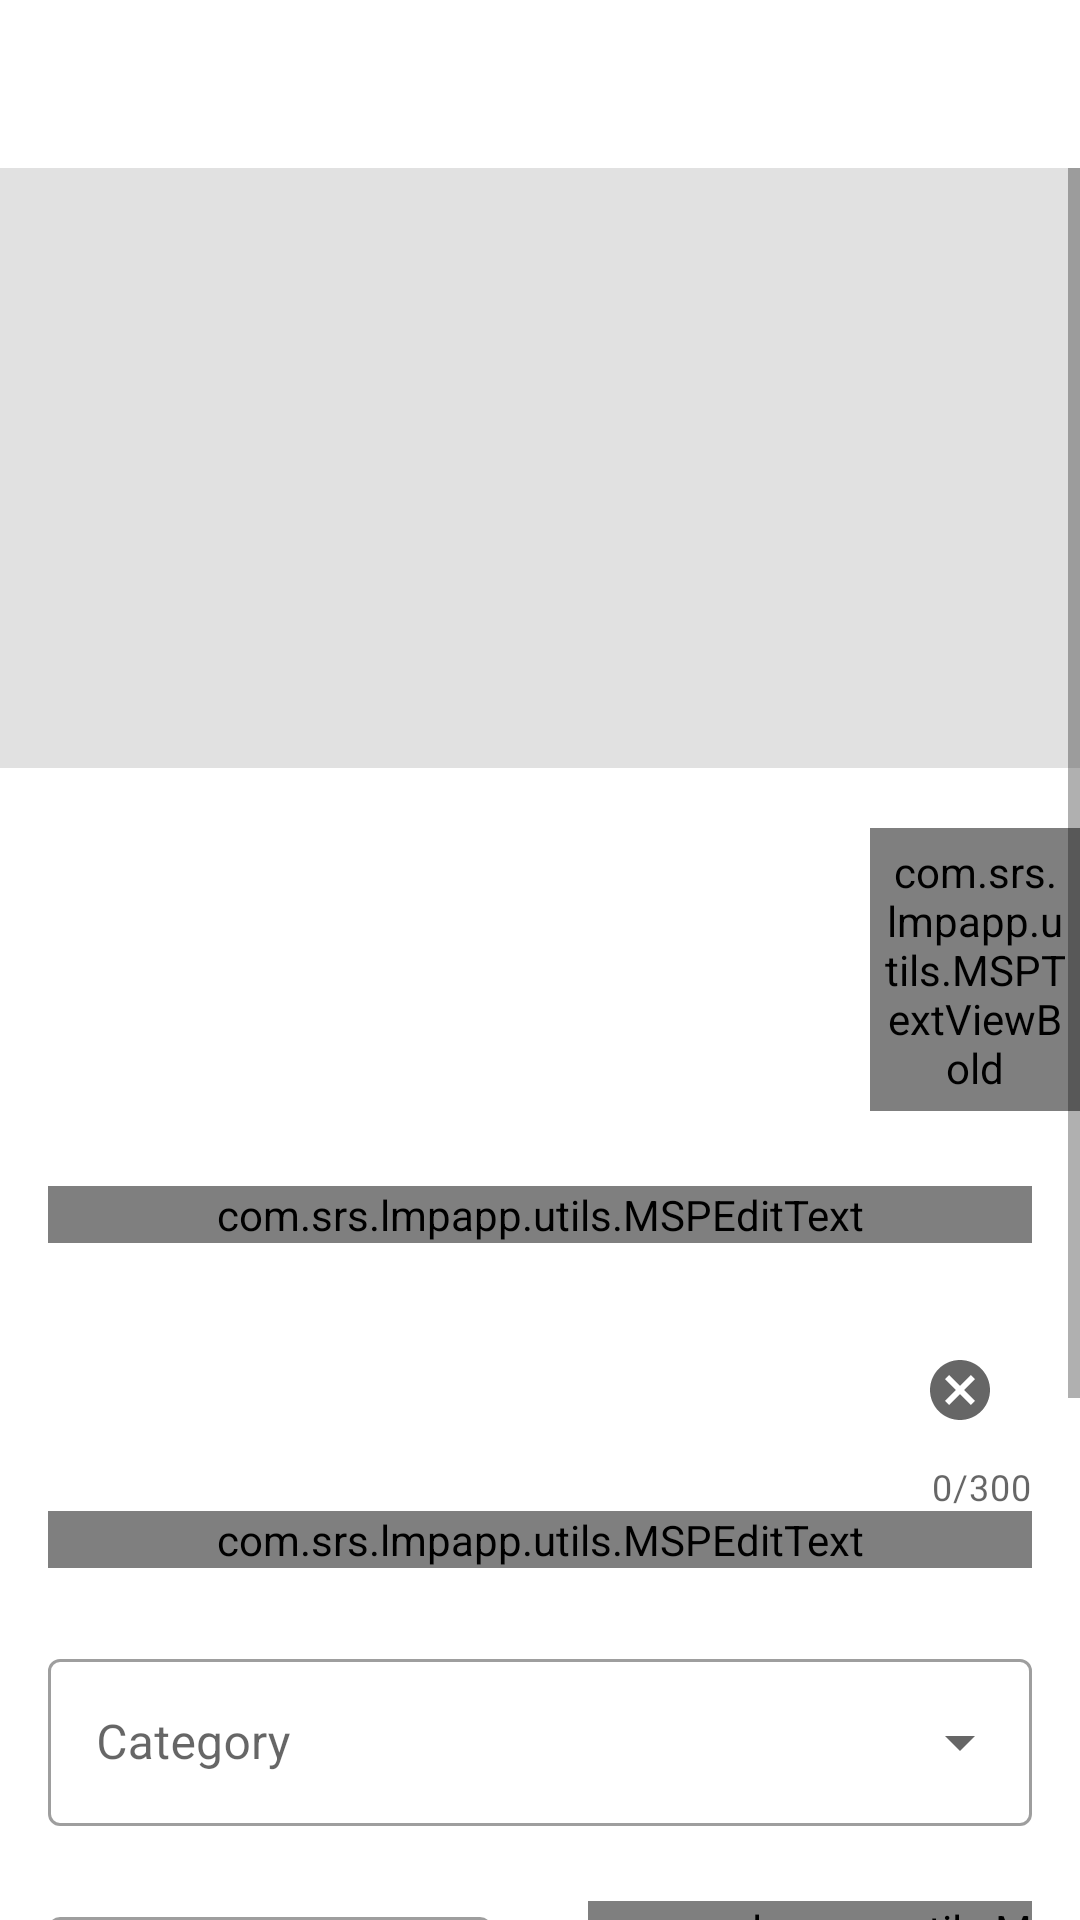

This screen was rendered from an Android layout file. Write that file and the resources it references.
<!-- AndroidManifest.xml: activity theme AppTheme.NoActionBar -->
<!-- res/layout/activity_add_course.xml -->
<?xml version="1.0" encoding="utf-8"?>
<LinearLayout xmlns:android="http://schemas.android.com/apk/res/android"
    xmlns:app="http://schemas.android.com/apk/res-auto"
    xmlns:tools="http://schemas.android.com/tools"
    android:layout_width="match_parent"
    android:layout_height="match_parent"
    android:orientation="vertical"
    tools:context=".ui.activities.AddCourseActivity">
    <androidx.appcompat.widget.Toolbar
        android:id="@+id/toolbar_add_course_activity"
        android:layout_width="match_parent"
        android:layout_height="?attr/actionBarSize"
        android:background="@drawable/app_gradient_color_background"
        app:layout_constraintEnd_toEndOf="parent"
        app:layout_constraintStart_toStartOf="parent"
        app:layout_constraintTop_toTopOf="parent">

        <TextView
            android:id="@+id/tv_title"
            android:layout_width="match_parent"
            android:layout_height="match_parent"
            android:gravity="center"
            android:paddingStart="@dimen/toolbar_title_paddingStart"
            android:paddingEnd="0dp"
            android:text="ADD COURSE"
            android:textColor="@color/colorWhite"
            android:textSize="@dimen/toolbar_title_text_size"
            android:textStyle="bold" />

    </androidx.appcompat.widget.Toolbar>
    <ScrollView
        android:id="@+id/llScrooView"
        android:layout_width="match_parent"
        android:layout_height="wrap_content"
        app:layout_constraintEnd_toEndOf="parent"
        app:layout_constraintStart_toStartOf="parent"
        >
        <LinearLayout
            android:layout_width="match_parent"
            android:layout_height="match_parent"
            android:orientation="vertical">
    <androidx.constraintlayout.widget.ConstraintLayout
        android:layout_width="match_parent"
        android:layout_height="wrap_content">
    <FrameLayout
        android:id="@+id/fl_product_image"
        android:layout_width="match_parent"
        android:layout_height="@dimen/add_product_header_image_height"
        app:layout_constraintEnd_toEndOf="parent"
        app:layout_constraintStart_toStartOf="parent"
        app:layout_constraintTop_toTopOf="parent">
    <ImageView
        android:id="@+id/iv_course_image"
        android:layout_width="match_parent"
        android:layout_height="match_parent"
        android:background="@color/colorImageViewBackground"
        android:contentDescription="@string/content_description"
        android:scaleType="fitXY" />

    <ImageView
        android:id="@+id/iv_add_update_course"
        android:layout_width="wrap_content"
        android:layout_height="wrap_content"

        android:layout_gravity="end|bottom"
        android:contentDescription="@string/content_description"
        android:foreground="?attr/selectableItemBackgroundBorderless"
        android:padding="@dimen/add_update_product_icon_padding"
        android:src="@drawable/ic_vector_add_photo" />
    </FrameLayout>
    </androidx.constraintlayout.widget.ConstraintLayout>

    <com.srs.lmpapp.utils.MSPTextViewBold
        android:id="@+id/tv_viewModules"
        android:layout_marginTop="20dp"
        android:layout_marginLeft="290dp"
        android:layout_width="wrap_content"
        android:layout_height="wrap_content"
        android:text="View Modules"

        android:foreground="?attr/selectableItemBackground"
        android:padding="@dimen/clickable_text_view_padding"
        android:textColor="@color/colorSecondaryText"
        android:textSize="@dimen/forgot_password_textSize"

        />
    <com.google.android.material.textfield.TextInputLayout
        android:id="@+id/til_coursename"
        style="@style/Widget.MaterialComponents.TextInputLayout.OutlinedBox"
        android:layout_width="match_parent"
        android:layout_height="wrap_content"
        android:layout_marginStart="16dp"
        android:layout_marginTop="25dp"
        android:layout_marginEnd="16dp"
        android:hint="name"
     >
    <com.srs.lmpapp.utils.MSPEditText
        android:id="@+id/txtCourseName"
        app:endIconMode="clear_text"
        android:layout_width="match_parent"
        android:layout_height="wrap_content"
        android:imeOptions="actionDone"
    />
    </com.google.android.material.textfield.TextInputLayout>

    <com.google.android.material.textfield.TextInputLayout
        android:id="@+id/til_courseDesc"
        style="@style/Widget.MaterialComponents.TextInputLayout.OutlinedBox"
        android:layout_width="match_parent"
        android:layout_height="wrap_content"
        android:layout_marginStart="16dp"
        app:counterEnabled="true"
        app:counterMaxLength="300"
        app:endIconMode="clear_text"
        android:layout_marginTop="25dp"
        android:layout_marginEnd="16dp"
        android:hint="description">
        <com.srs.lmpapp.utils.MSPEditText
            android:id="@+id/txtCourseDesc"
            android:layout_width="match_parent"
            android:layout_height="wrap_content"
            android:imeOptions="actionDone"
            />
    </com.google.android.material.textfield.TextInputLayout>
            <com.google.android.material.textfield.TextInputLayout
                android:id="@+id/til_coursecategory"
                style="@style/Widget.MaterialComponents.TextInputLayout.OutlinedBox.ExposedDropdownMenu"
                android:layout_width="match_parent"
                android:layout_height="wrap_content"
                android:layout_marginStart="16dp"
                android:layout_marginTop="25dp"
                android:layout_marginEnd="16dp"
                android:hint="Category">

                <AutoCompleteTextView
                    android:id="@+id/lstCategory"
                    android:layout_width="match_parent"
                    android:layout_height="wrap_content"
                    android:inputType="none"
                    android:imeOptions="actionDone"
                    />

            </com.google.android.material.textfield.TextInputLayout>
    <LinearLayout
        android:layout_width="match_parent"
        android:layout_height="wrap_content"
        android:orientation="horizontal"
        android:weightSum="5">

     <com.google.android.material.textfield.TextInputLayout
        android:id="@+id/til_coursecredits"
         style="@style/Widget.MaterialComponents.TextInputLayout.OutlinedBox.ExposedDropdownMenu"
         android:layout_width="0dp"
         android:layout_height="wrap_content"
         android:layout_marginStart="16dp"
         android:layout_marginTop="25dp"
         android:layout_marginEnd="16dp"
         android:layout_weight="2.5"
        android:hint="credits">
         <AutoCompleteTextView
             android:id="@+id/lstCredits"
             android:layout_width="match_parent"
             android:layout_height="wrap_content"
             android:inputType="none"
             android:imeOptions="actionDone"
             />
    </com.google.android.material.textfield.TextInputLayout>
     <com.google.android.material.textfield.TextInputLayout
            android:id="@+id/til_totseats"
            style="@style/Widget.MaterialComponents.TextInputLayout.OutlinedBox"
            android:layout_width="0dp"
            android:layout_height="wrap_content"
            android:layout_marginStart="16dp"
            android:layout_marginTop="25dp"
            android:layout_marginEnd="16dp"
            android:layout_weight="2.5"
            android:hint="tot.seats">
            <com.srs.lmpapp.utils.MSPEditText
                android:id="@+id/txtTotSeats"
                android:layout_width="match_parent"
                android:layout_height="wrap_content"
                android:imeOptions="actionDone"
                android:inputType="number"/>
        </com.google.android.material.textfield.TextInputLayout>
    </LinearLayout>
    <LinearLayout
        android:layout_width="match_parent"
        android:layout_height="wrap_content"
        android:orientation="horizontal"
        android:weightSum="10">
    <com.google.android.material.textfield.TextInputLayout
        android:id="@+id/til_startdate"
        style="@style/Widget.MaterialComponents.TextInputLayout.OutlinedBox"
        app:startIconDrawable="@drawable/ic_calendar"
        android:layout_width="0dp"
        android:layout_height="wrap_content"
        android:layout_marginStart="26dp"
        android:layout_marginTop="25dp"
        android:layout_marginEnd="16dp"
        android:layout_weight="5"
        android:hint="start date">
        <com.srs.lmpapp.utils.MSPEditText
            android:id="@+id/txtStartDate"
            android:layout_width="match_parent"
            android:layout_height="wrap_content"
            android:imeOptions="actionDone"
            android:inputType="none"
            />
    </com.google.android.material.textfield.TextInputLayout>

    <com.google.android.material.textfield.TextInputLayout
        android:id="@+id/til_enddate"
        style="@style/Widget.MaterialComponents.TextInputLayout.OutlinedBox"
        app:startIconDrawable="@drawable/ic_calendar"
        android:layout_width="0dp"
        android:layout_height="wrap_content"
        android:layout_marginStart="26dp"
        android:layout_marginTop="25dp"
        android:layout_marginEnd="16dp"
        android:hint="end date"
        android:layout_weight="5"

        >
        <com.srs.lmpapp.utils.MSPEditText
            android:id="@+id/txtEndDate"
            android:layout_width="match_parent"
            android:layout_height="wrap_content"

            android:imeOptions="actionDone"
            android:inputType="none"

            />
    </com.google.android.material.textfield.TextInputLayout>

    </LinearLayout>


    <com.srs.lmpapp.utils.MSPButton
            android:id="@+id/btn_submit"
            android:layout_width="match_parent"
            android:layout_height="wrap_content"

            android:layout_marginStart="16dp"
            android:layout_marginTop="30dp"
            android:layout_marginEnd="16dp"
            android:layout_marginBottom="20dp"
            android:background="@drawable/button_background"

            android:foreground="?attr/selectableItemBackground"
            android:paddingTop="@dimen/btn_padding"
            android:paddingBottom="@dimen/btn_padding"
            android:text="@string/btn_lbl_submit"
            android:textColor="@android:color/white"
            android:textSize="@dimen/btn_textSize" />


        </LinearLayout>
    </ScrollView>


</LinearLayout>
<!-- resources referenced by this layout -->
<resources>
  <color name="colorImageViewBackground">#E1E1E1</color>
  <color name="colorSecondaryText">#989898</color>
  <color name="colorWhite">#FFFFFF</color>
  <dimen name="add_product_header_image_height">200dp</dimen>
  <dimen name="add_update_product_icon_padding">16dp</dimen>
  <dimen name="btn_padding">8dp</dimen>
  <dimen name="btn_textSize">18sp</dimen>
  <dimen name="clickable_text_view_padding">5dp</dimen>
  <dimen name="forgot_password_textSize">14sp</dimen>
  <dimen name="toolbar_title_paddingStart">-25dp</dimen>
  <dimen name="toolbar_title_text_size">18sp</dimen>
  <!-- drawable button_background (drawable) -->
  <?xml version="1.0" encoding="utf-8"?>
  <shape xmlns:android="http://schemas.android.com/apk/res/android"
      android:shape="rectangle">
  
      <gradient
          android:angle="360"
          android:endColor="@color/colorThemeDarkBlue"
          android:startColor="@color/colorThemeBlue"
          android:type="linear" />
  
      <corners android:radius="@dimen/button_background_radius" />
  </shape>
  
  <!-- drawable ic_calendar (drawable-anydpi) -->
  <vector xmlns:android="http://schemas.android.com/apk/res/android"
      android:width="24dp"
      android:height="24dp"
      android:viewportWidth="24"
      android:viewportHeight="24"
      android:tint="#E52869"
      android:alpha="0.8">
    <path
        android:fillColor="@android:color/white"
        android:pathData="M20,3h-1L19,1h-2v2L7,3L7,1L5,1v2L4,3c-1.1,0 -2,0.9 -2,2v16c0,1.1 0.9,2 2,2h16c1.1,0 2,-0.9 2,-2L22,5c0,-1.1 -0.9,-2 -2,-2zM20,21L4,21L4,8h16v13z"/>
  </vector>
  <string name="btn_lbl_submit">Submit</string>
  <string name="content_description">image</string>
  <style name="AppTheme.NoActionBar">
          <item name="windowActionBar">false</item>
          <item name="windowNoTitle">true</item>
      </style>
  <color name="colorThemeDarkBlue">#011c49</color>
  <color name="colorThemeBlue">#005cf3</color>
  <dimen name="button_background_radius">10dp</dimen>
</resources>
